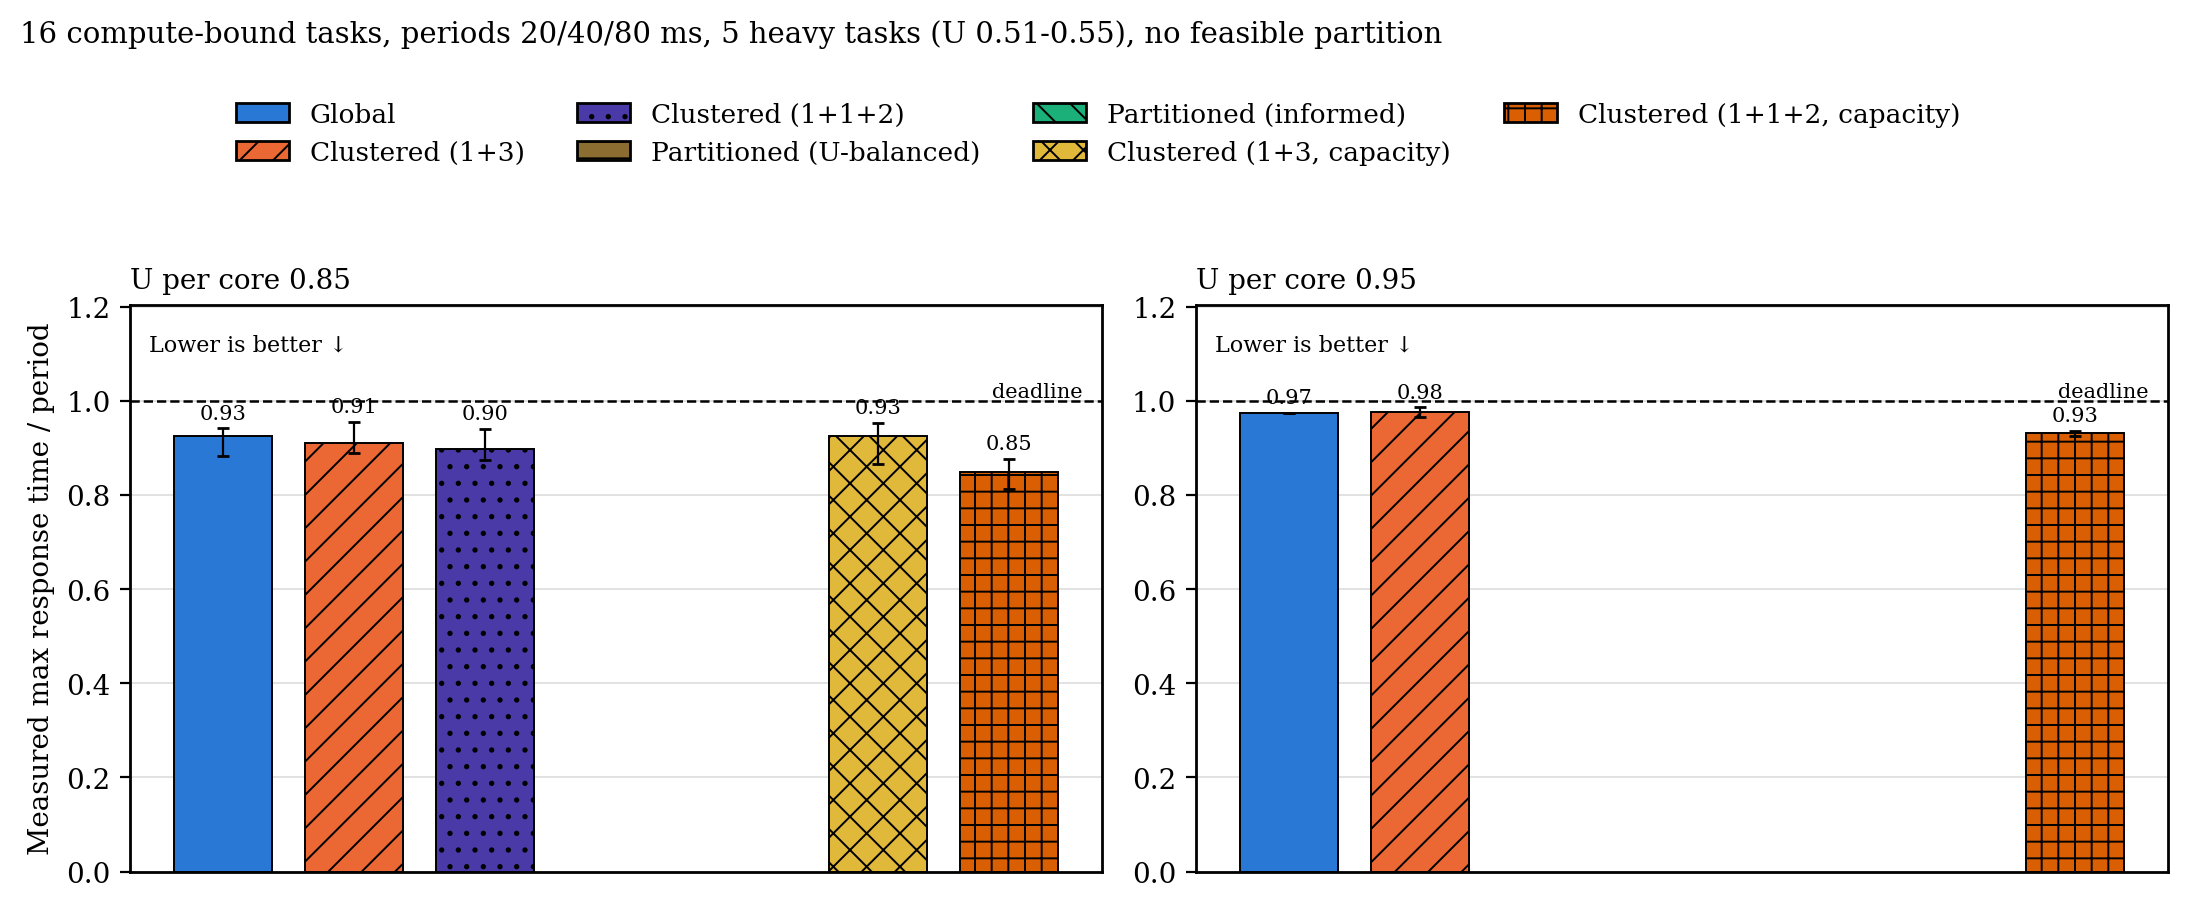

Data behind this chart, as committed beside it:
heaviness, metric, load, configuration, n, median, q1, q3
h5, max_response_ratio, 0.85, g, 17, 0.9255, 0.8834, 0.9417
h5, max_response_ratio, 0.85, c, 13, 0.91, 0.8893, 0.9556
h5, max_response_ratio, 0.85, c2, 12, 0.8976, 0.8742, 0.9402
h5, max_response_ratio, 0.85, c_cap, 19, 0.925, 0.867, 0.9533
h5, max_response_ratio, 0.85, c2_cap, 23, 0.8488, 0.8136, 0.8771
h5, max_response_ratio, 0.95, g, 1, 0.9743, 0.9743, 0.9743
h5, max_response_ratio, 0.95, c, 2, 0.9767, 0.9669, 0.9865
h5, max_response_ratio, 0.95, c2_cap, 5, 0.9317, 0.9256, 0.9364
